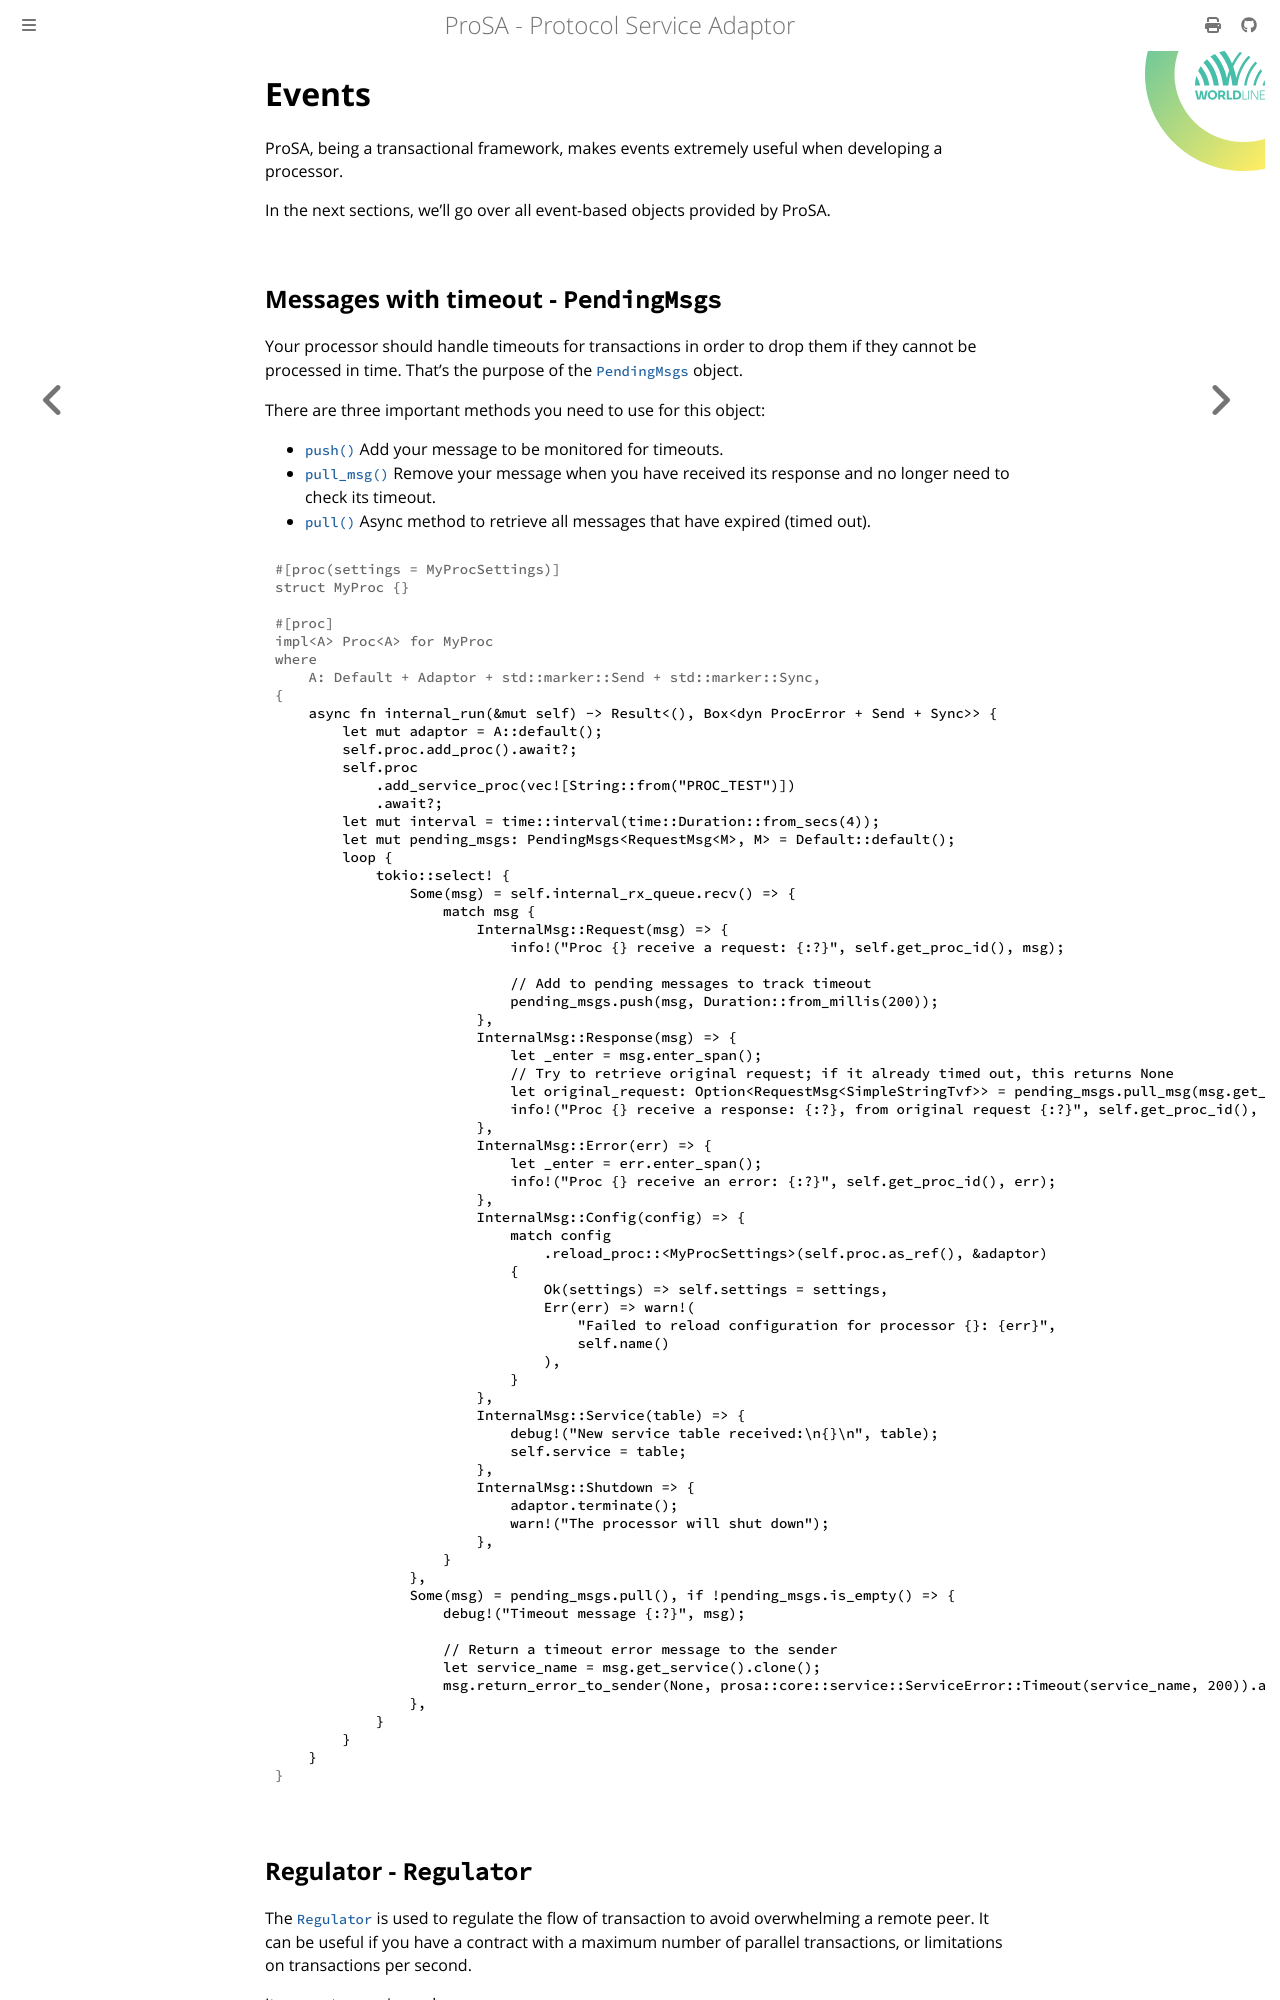

repository: worldline/ProSA · page: ch03-06-events.html · generator: mdbook

# Events

ProSA, being a transactional framework, makes events extremely useful when developing a processor.

In the next sections, we'll go over all event-based objects provided by ProSA.

## Messages with timeout - `PendingMsgs`

Your processor should handle timeouts for transactions in order to drop them if they cannot be processed in time.
That's the purpose of the [`PendingMsgs`](https://docs.rs/prosa/latest/prosa/event/pending/struct.PendingMsgs.html) object.

There are three important methods you need to use for this object:
- [`push()`](https://docs.rs/prosa/latest/prosa/event/pending/struct.PendingMsgs.html#method.push) Add your message to be monitored for timeouts.
- [`pull_msg()`](https://docs.rs/prosa/latest/prosa/event/pending/struct.PendingMsgs.html#method.pull) Remove your message when you have received its response and no longer need to check its timeout.
- [`pull()`](https://docs.rs/prosa/latest/prosa/event/pending/struct.PendingMsgs.html#method.pull) Async method to retrieve all messages that have expired (timed out).

```rust,ignore
# #[proc(settings = MyProcSettings)]
# struct MyProc {}
#
# #[proc]
# impl<A> Proc<A> for MyProc
# where
#     A: Default + Adaptor + std::marker::Send + std::marker::Sync,
# {
    async fn internal_run(&mut self) -> Result<(), Box<dyn ProcError + Send + Sync>> {
        let mut adaptor = A::default();
        self.proc.add_proc().await?;
        self.proc
            .add_service_proc(vec![String::from("PROC_TEST")])
            .await?;
        let mut interval = time::interval(time::Duration::from_secs(4));
        let mut pending_msgs: PendingMsgs<RequestMsg<M>, M> = Default::default();
        loop {
            tokio::select! {
                Some(msg) = self.internal_rx_queue.recv() => {
                    match msg {
                        InternalMsg::Request(msg) => {
                            info!("Proc {} receive a request: {:?}", self.get_proc_id(), msg);

                            // Add to pending messages to track timeout
                            pending_msgs.push(msg, Duration::from_millis(200));
                        },
                        InternalMsg::Response(msg) => {
                            let _enter = msg.enter_span();
                            // Try to retrieve original request; if it already timed out, this returns None
                            let original_request: Option<RequestMsg<SimpleStringTvf>> = pending_msgs.pull_msg(msg.get_id());
                            info!("Proc {} receive a response: {:?}, from original request {:?}", self.get_proc_id(), msg, original_request);
                        },
                        InternalMsg::Error(err) => {
                            let _enter = err.enter_span();
                            info!("Proc {} receive an error: {:?}", self.get_proc_id(), err);
                        },
                        InternalMsg::Config(config) => {
                            match config
                                .reload_proc::<MyProcSettings>(self.proc.as_ref(), &adaptor)
                            {
                                Ok(settings) => self.settings = settings,
                                Err(err) => warn!(
                                    "Failed to reload configuration for processor {}: {err}",
                                    self.name()
                                ),
                            }
                        },
                        InternalMsg::Service(table) => {
                            debug!("New service table received:\n{}\n", table);
                            self.service = table;
                        },
                        InternalMsg::Shutdown => {
                            adaptor.terminate();
                            warn!("The processor will shut down");
                        },
                    }
                },
                Some(msg) = pending_msgs.pull(), if !pending_msgs.is_empty() => {
                    debug!("Timeout message {:?}", msg);

                    // Return a timeout error message to the sender
                    let service_name = msg.get_service().clone();
                    msg.return_error_to_sender(None, prosa::core::service::ServiceError::Timeout(service_name, 200)).await.unwrap();
                },
            }
        }
    }
# }
```
